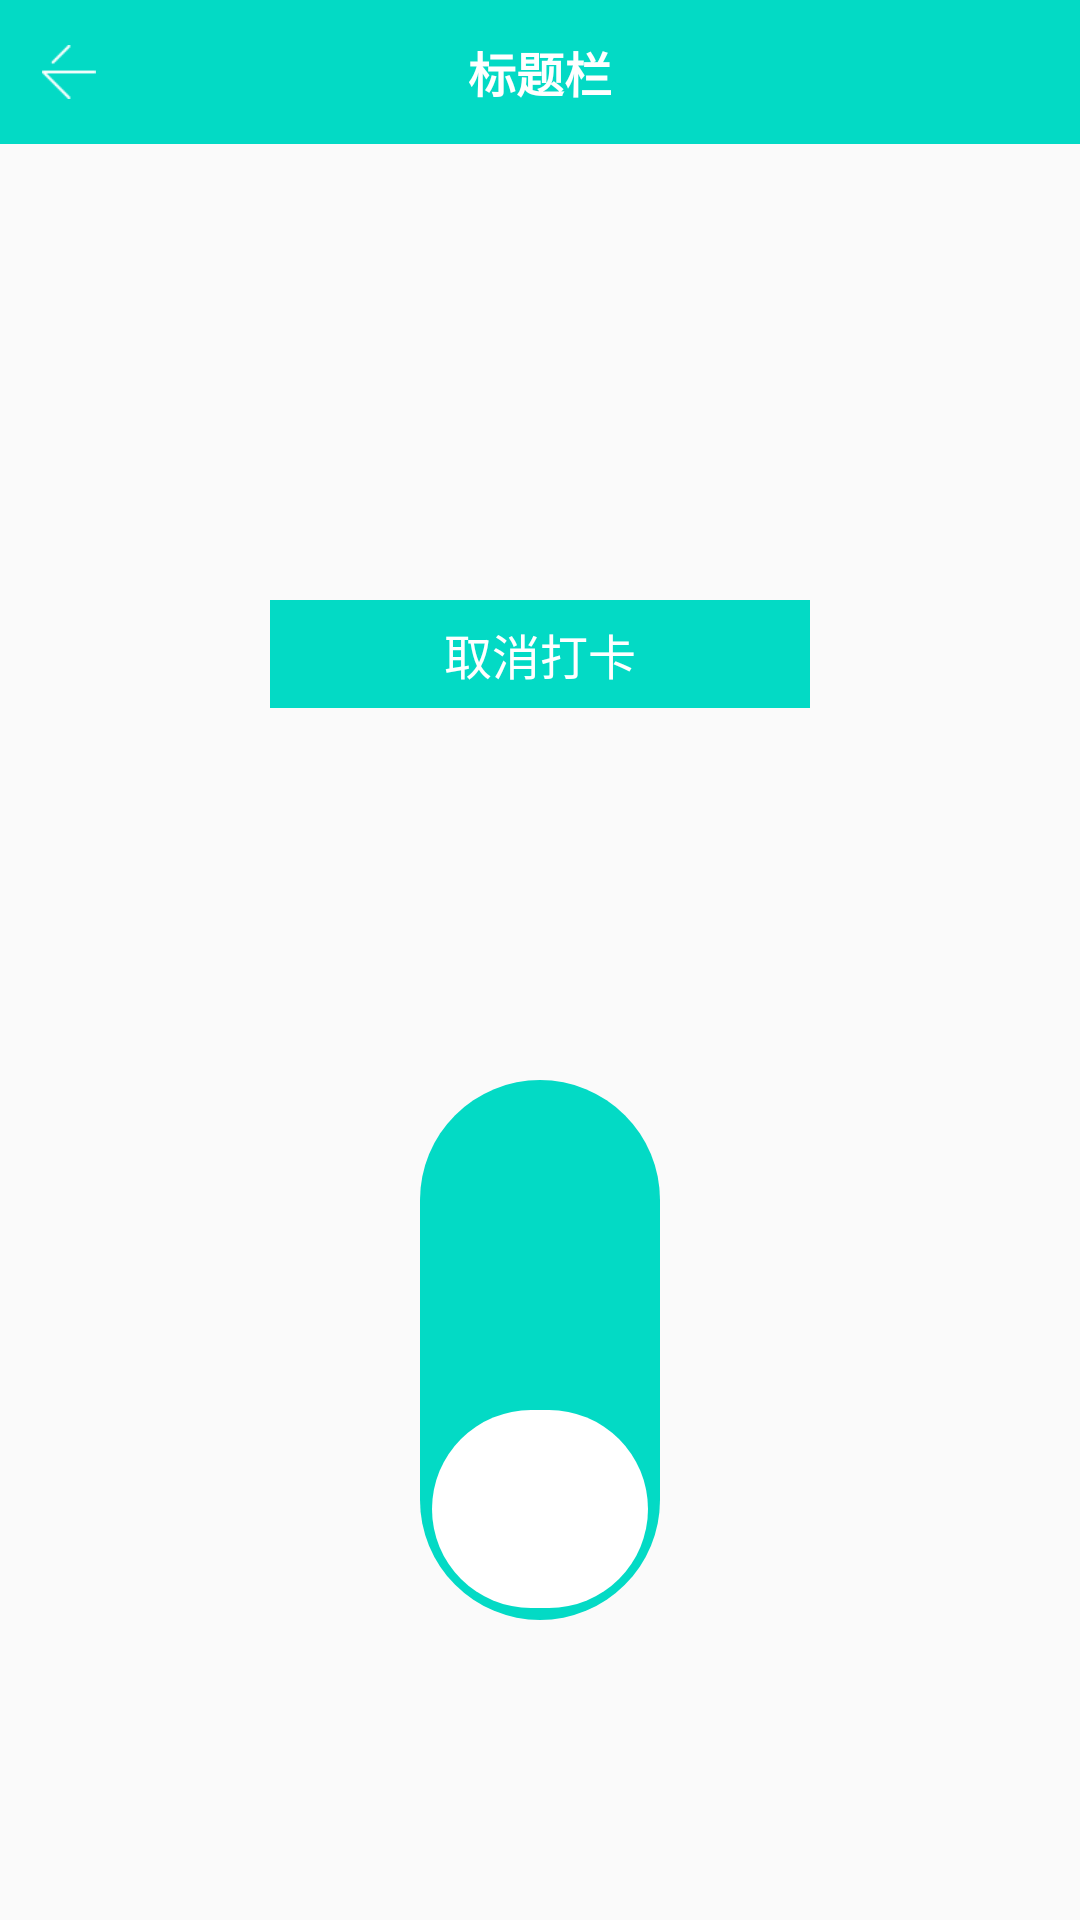

This screen was rendered from an Android layout file. Write that file and the resources it references.
<!-- AndroidManifest.xml: application theme AppTheme -->
<!-- res/layout/activity_sign_in.xml -->
<?xml version="1.0" encoding="utf-8"?>
<RelativeLayout xmlns:android="http://schemas.android.com/apk/res/android"
    xmlns:app="http://schemas.android.com/apk/res-auto"
    xmlns:tools="http://schemas.android.com/tools"
    android:layout_width="match_parent"
    android:layout_height="match_parent"
    android:orientation="vertical"
    tools:context=".activity.SignInActivity">

    <include
        layout="@layout/layout_title_base">
    </include>


    <TextView
        android:layout_centerHorizontal="true"
        android:gravity="center"
        android:textSize="16sp"
        android:textColor="@color/colorWhite"
        android:text="取消打卡"
        android:background="@color/colorMain"
        android:id="@+id/tv_test"
        android:layout_marginTop="200dp"
        android:layout_width="180dp"
        android:layout_height="36dp">
    </TextView>

    <TextView
        android:id="@+id/tv_btn2"
        android:layout_marginBottom="100dp"
        android:layout_centerHorizontal="true"
        android:layout_alignParentBottom="true"
        android:background="@drawable/bg_maincolor_radius_40dp"
        android:layout_width="80dp"
        android:layout_height="180dp">
    </TextView>

    <TextView
        android:id="@+id/tv_btn"
        android:layout_marginBottom="104dp"
        android:layout_centerHorizontal="true"
        android:layout_alignParentBottom="true"
        android:background="@drawable/bg_circle_white_radius_36dp"
        android:layout_width="72dp"
        android:layout_height="66dp">
    </TextView>

</RelativeLayout>
<!-- res/layout/layout_title_base.xml (included above) -->
<?xml version="1.0" encoding="utf-8"?>
<RelativeLayout xmlns:android="http://schemas.android.com/apk/res/android"
    android:layout_width="match_parent"
    android:layout_height="48dp"
    android:background="@color/colorMain">

    
    
    <ImageView
        android:id="@+id/iv_back_logo"
        android:layout_marginStart="14dp"
        android:layout_centerVertical="true"
        android:layout_width="18dp"
        android:layout_height="18dp"
        android:background="@drawable/base_back">
    </ImageView>
    <ImageView
        android:id="@+id/iv_back"
        android:layout_width="46dp"
        android:layout_height="match_parent">
    </ImageView>

    <TextView
        android:id="@+id/tv_title"
        android:layout_width="match_parent"
        android:layout_height="match_parent"
        android:gravity="center"
        android:text="标题栏"
        android:textColor="@color/colorWhite"
        android:textSize="16sp"
        android:textStyle="bold"></TextView>

    <TextView
        android:visibility="invisible"
        android:id="@+id/tv_share"
        android:layout_width="wrap_content"
        android:layout_height="match_parent"
        android:layout_alignParentEnd="true"
        android:gravity="center_vertical"
        android:paddingStart="11dp"
        android:paddingEnd="11dp"
        android:text="标签"
        android:textColor="@color/colorWhite"
        android:textSize="15sp">
    </TextView>

    <LinearLayout
        android:visibility="gone"
        android:layout_alignParentEnd="true"
        android:id="@+id/ll_search"
        android:layout_width="37dp"
        android:layout_height="37dp">
        <ImageView
            android:layout_width="15dp"
            android:layout_height="15dp"
            android:layout_margin="11dp"
            android:background="@drawable/base_search">
        </ImageView>

    </LinearLayout>
</RelativeLayout>
<!-- resources referenced by this layout -->
<resources>
  <color name="colorMain">#03DAC5</color>
  <color name="colorWhite">#FFFFFF</color>
  <!-- drawable base_back: webp bitmap (drawable, 184 bytes) -->
  <!-- drawable base_search: webp bitmap (drawable, 552 bytes) -->
  <!-- drawable bg_circle_white_radius_36dp (drawable) -->
  <?xml version="1.0" encoding="utf-8"?>
  <shape xmlns:android="http://schemas.android.com/apk/res/android">
      <solid android:color="@color/colorWhite">
      </solid>
      <corners android:radius="36dp">
      </corners>
  </shape>
  <!-- drawable bg_maincolor_radius_40dp (drawable) -->
  <?xml version="1.0" encoding="utf-8"?>
  <shape xmlns:android="http://schemas.android.com/apk/res/android">
      <solid android:color="@color/colorMain">
      </solid>
  
      <corners android:radius="40dp">
      </corners>
  </shape>
  <style name="AppTheme" parent="Base.Theme.AppCompat.Light">
  
          
          <item name="colorPrimary">@color/colorPrimary</item>
          <item name="colorPrimaryDark">@color/colorPrimaryDark</item>
          <item name="colorAccent">@color/colorAccent</item>
          <item name="windowNoTitle">true</item>
          
          
          
          
          
          
      </style>
  <color name="colorPrimary">#6200EE</color>
  <color name="colorPrimaryDark">#3700B3</color>
  <color name="colorAccent">#03DAC5</color>
</resources>
